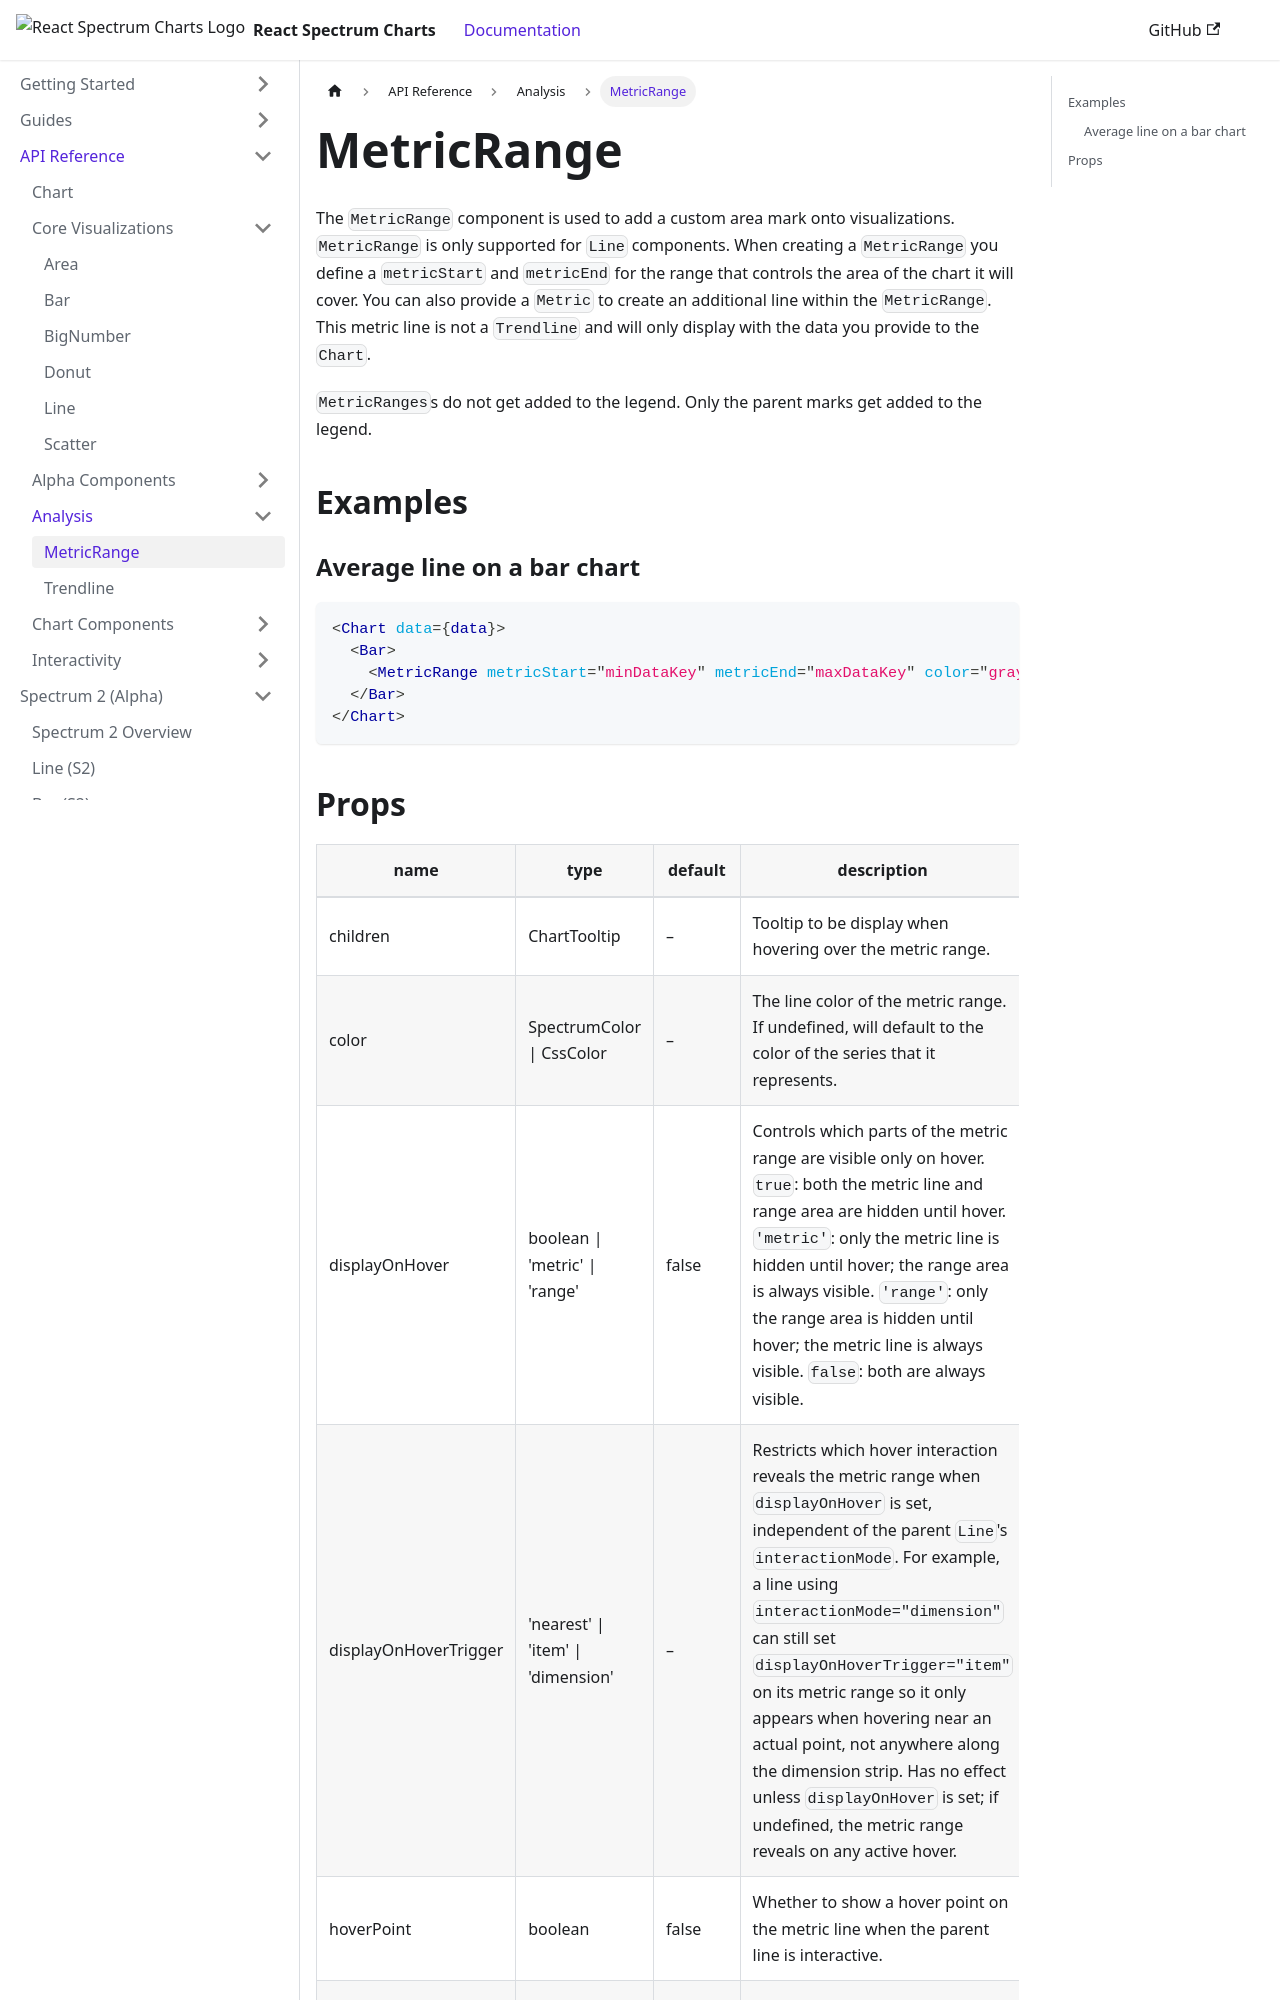

repository: adobe/react-spectrum-charts · page: docs/docs/api/analysis/MetricRange/index.html · generator: docusaurus

The `MetricRange` component is used to add a custom area mark onto visualizations. `MetricRange` is only supported for `Line` components. When creating a `MetricRange` you define a `metricStart` and `metricEnd` for the range that controls the area of the chart it will cover. You can also provide a `Metric` to create an additional line within the `MetricRange`. This metric line is not a `Trendline` and will only display with the data you provide to the `Chart`.

`MetricRanges`s do not get added to the legend. Only the parent marks get added to the legend.

## Examples

### Average line on a bar chart

```jsx
<Chart data={data}>
  <Bar>
    <MetricRange metricStart="minDataKey" metricEnd="maxDataKey" color="gray-500" />
  </Bar>
</Chart>
```
